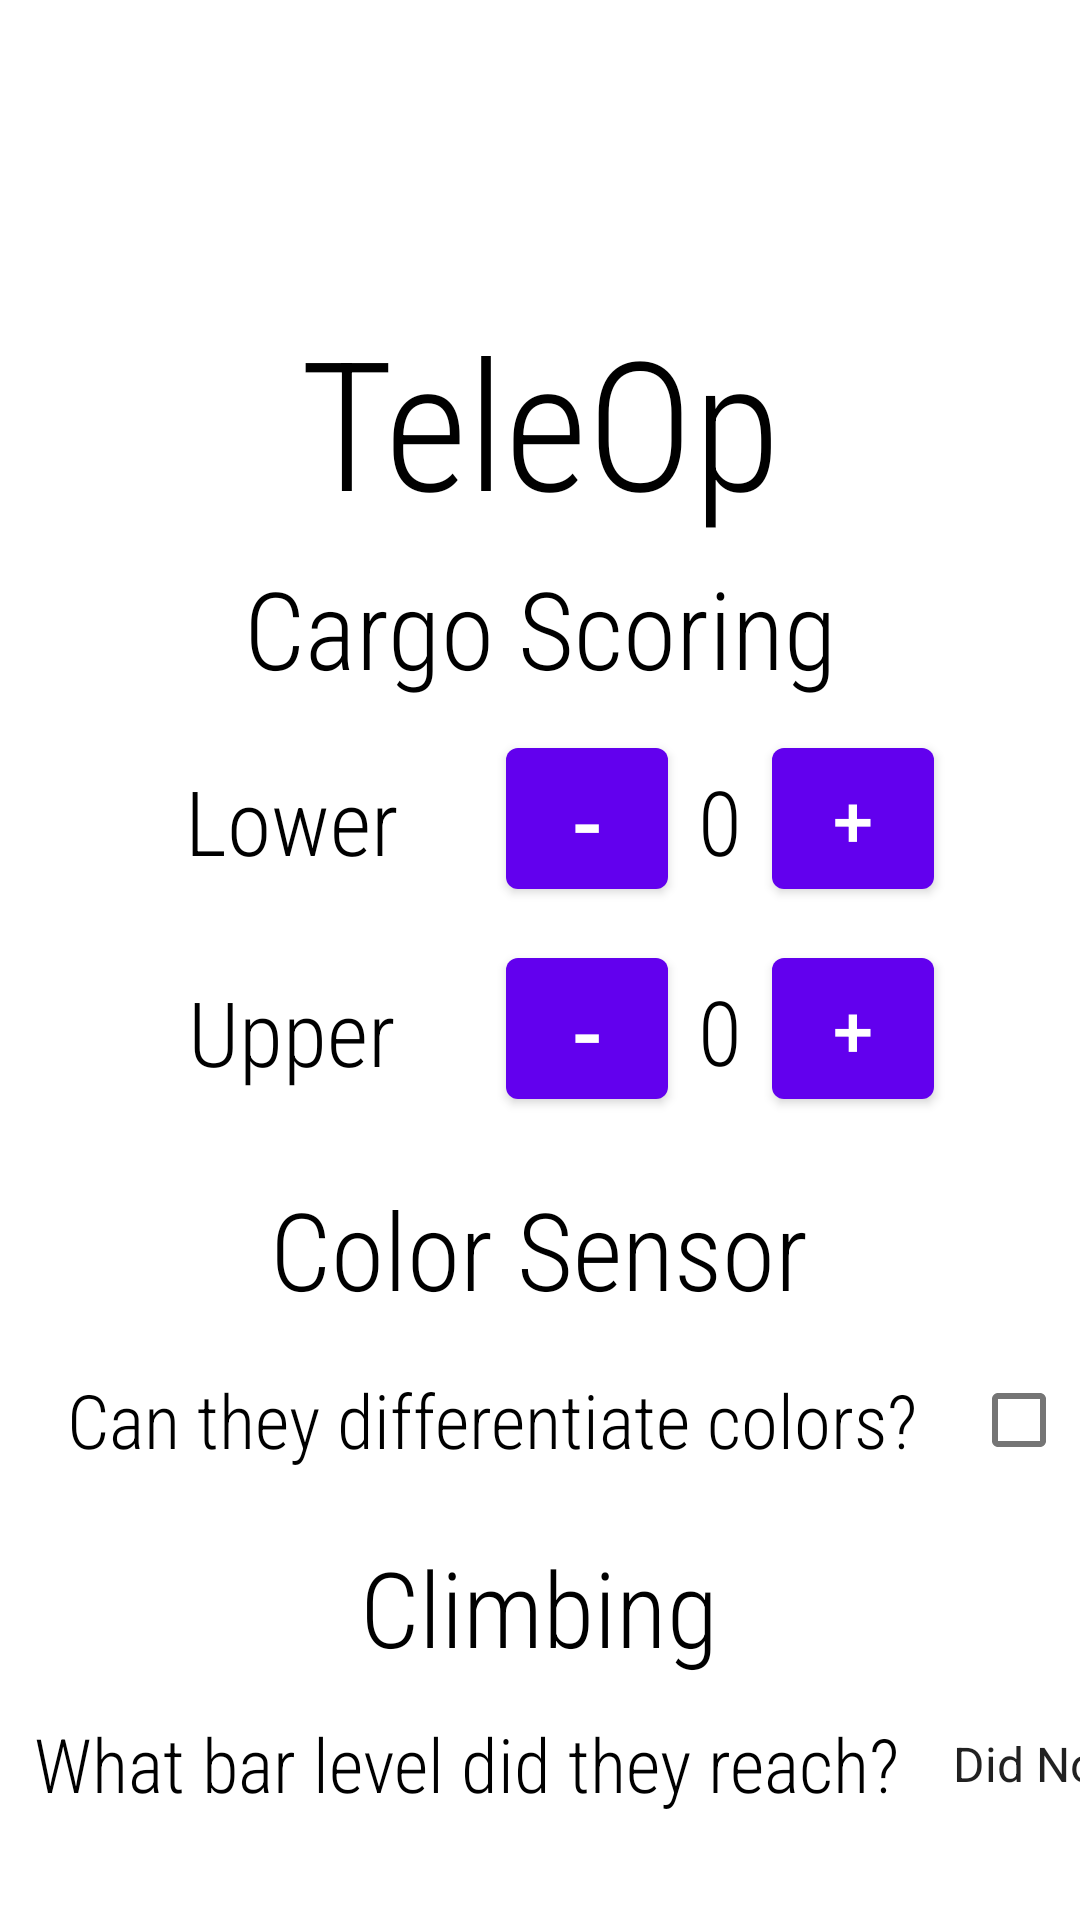

Reconstruct the res/layout file that produces this screen, plus the resources it refers to.
<!-- AndroidManifest.xml: application theme Theme.Scout2022 -->
<!-- res/layout/fragment_page3.xml -->
<?xml version="1.0" encoding="utf-8"?>
<androidx.constraintlayout.widget.ConstraintLayout
    xmlns:android="http://schemas.android.com/apk/res/android"
    android:layout_width="match_parent"
    android:layout_height="match_parent"
    xmlns:app="http://schemas.android.com/apk/res-auto">
//TeleOp Page
    //TeleOp Text
    <TextView
        android:id="@+id/textView"
        android:layout_width="wrap_content"
        android:layout_height="wrap_content"
        android:layout_marginTop="5dp"
        android:fontFamily="sans-serif-condensed-light"
        android:text="Cargo Scoring"
        android:textColor="#000000"
        android:textSize="36sp"
        app:layout_constraintEnd_toEndOf="@+id/textView9"
        app:layout_constraintStart_toStartOf="@+id/textView9"
        app:layout_constraintTop_toBottomOf="@+id/textView9" />
//lower button section
    <Button
        android:id="@+id/TeleOpLowerMinus"
        android:layout_width="54dp"
        android:layout_height="59dp"
        android:layout_marginTop="10dp"
        android:layout_marginEnd="10dp"
        android:text="-"
        android:textSize="30sp"
        android:onClick="decrementTeleOpLower"
        app:layout_constraintEnd_toStartOf="@+id/TeleOpLowerTicker"
        app:layout_constraintTop_toBottomOf="@+id/textView" />

    <Button
        android:id="@+id/TeleOpLowerPlus"
        android:layout_width="54dp"
        android:layout_height="59dp"
        android:layout_marginTop="10dp"
        android:layout_marginStart="10dp"
        android:text="+"
        android:textSize="24sp"
        android:onClick="incrementTeleOpLower"
        app:layout_constraintStart_toEndOf="@+id/TeleOpLowerTicker"
        app:layout_constraintTop_toBottomOf="@+id/textView" />
//
    <TextView
        android:id="@+id/textView2"
        android:layout_width="wrap_content"
        android:layout_height="wrap_content"
        android:layout_marginEnd="100dp"
        android:layout_marginTop="20dp"
        android:fontFamily="sans-serif-condensed-light"
        android:text="Lower"
        android:textColor="#000000"
        android:textSize="30sp"
        app:layout_constraintEnd_toStartOf="@id/TeleOpLowerTicker"
        app:layout_constraintTop_toBottomOf="@+id/textView" />
//upper button section

    <TextView
        android:id="@+id/textView3"
        android:layout_width="wrap_content"
        android:layout_height="wrap_content"
        android:layout_marginTop="30dp"
        android:fontFamily="sans-serif-condensed-light"
        android:text="Upper"
        android:textColor="#000000"
        android:textSize="30sp"
        app:layout_constraintEnd_toEndOf="@+id/textView2"
        app:layout_constraintStart_toStartOf="@+id/textView2"
        app:layout_constraintTop_toBottomOf="@+id/textView2" />

    <Button
        android:id="@+id/TeleOpUpperMinus"
        android:layout_width="54dp"
        android:layout_height="59dp"
        android:layout_marginEnd="10dp"
        android:layout_marginTop="80dp"
        android:text="-"
        android:textSize="30sp"
        android:onClick="decrementTeleOpUpper"
        app:layout_constraintEnd_toStartOf="@+id/TeleOpUpperTicker"
        app:layout_constraintTop_toBottomOf="@+id/textView" />

    <Button
        android:id="@+id/TeleOpUpperPlus"
        android:layout_width="54dp"
        android:layout_height="59dp"
        android:layout_marginTop="80dp"
        android:layout_marginStart="10dp"
        android:text="+"
        android:textSize="24sp"
        android:onClick="incrementTeleOpUpper"
        app:layout_constraintTop_toBottomOf="@+id/textView"
        app:layout_constraintStart_toEndOf="@id/TeleOpUpperTicker"
       />

    <TextView
        android:id="@+id/textView5"
        android:layout_width="wrap_content"
        android:layout_height="wrap_content"
        android:layout_marginTop="212dp"
        android:fontFamily="sans-serif-condensed-light"
        android:text="Color Sensor"
        android:textColor="#000000"
        android:textSize="36sp"
        app:layout_constraintEnd_toEndOf="@+id/textView9"
        app:layout_constraintHorizontal_bias="0.533"
        app:layout_constraintStart_toStartOf="@+id/textView9"
        app:layout_constraintTop_toBottomOf="@+id/textView9" />

    <TextView
        android:id="@+id/textView7"
        android:layout_width="wrap_content"
        android:layout_height="wrap_content"
        android:layout_marginTop="16dp"
        android:layout_marginEnd="32dp"
        android:fontFamily="sans-serif-condensed-light"
        android:text="Can they differentiate colors?"
        android:textColor="#000000"
        android:textSize="25sp"
        app:layout_constraintEnd_toEndOf="parent"
        app:layout_constraintStart_toStartOf="parent"
        app:layout_constraintTop_toBottomOf="@+id/textView5" />


    <CheckBox
        android:id="@+id/TeleOpColorCheck"
        android:layout_width="wrap_content"
        android:layout_height="wrap_content"
        android:layout_marginStart="10dp"
        android:fontFamily="sans-serif-condensed-light"
        android:textSize="16sp"
        app:layout_constraintBottom_toBottomOf="@+id/textView7"
        app:layout_constraintStart_toEndOf="@+id/textView7"
        app:layout_constraintTop_toTopOf="@+id/textView7" />

    <TextView
        android:id="@+id/textView9"
        android:layout_width="wrap_content"
        android:layout_height="wrap_content"
        android:layout_margin="100dp"
        android:fontFamily="sans-serif-condensed-light"
        android:text="TeleOp"
        android:textColor="#000000"
        android:textSize="60sp"
        android:layout_marginTop="150dp"
        app:layout_constraintTop_toTopOf="parent"
        app:layout_constraintEnd_toEndOf="parent"
        app:layout_constraintStart_toStartOf="parent" />

    <TextView
        android:id="@+id/TeleOpLowerTicker"
        android:layout_width="wrap_content"
        android:layout_height="wrap_content"
        android:layout_marginTop="10dp"
        android:layout_marginStart="120dp"
        android:fontFamily="sans-serif-condensed-light"
        android:text="0"
        android:textColor="#000000"
        android:textSize="30sp"
        app:layout_constraintEnd_toEndOf="parent"
        app:layout_constraintStart_toStartOf="parent"
        app:layout_constraintTop_toTopOf="@+id/TeleOpLowerPlus" />

    <TextView
        android:id="@+id/TeleOpUpperTicker"
        android:layout_width="wrap_content"
        android:layout_height="wrap_content"
        android:layout_marginStart="120dp"
        android:layout_marginTop="90dp"
        android:fontFamily="sans-serif-condensed-light"
        android:text="0"
        android:textColor="#000000"
        android:textSize="30sp"
        app:layout_constraintEnd_toEndOf="parent"
        app:layout_constraintStart_toStartOf="parent"
        app:layout_constraintTop_toBottomOf="@+id/textView" />

    <TextView
        android:id="@+id/textView13"
        android:layout_width="wrap_content"
        android:layout_height="wrap_content"
        android:layout_marginTop="12dp"
        android:fontFamily="sans-serif-condensed-light"
        android:text="What bar level did they reach?"
        android:textColor="#000000"
        android:textColorHint="#000000"
        android:textSize="25sp"
        app:layout_constraintEnd_toEndOf="parent"
        app:layout_constraintHorizontal_bias="0.16"
        app:layout_constraintStart_toStartOf="parent"
        app:layout_constraintTop_toBottomOf="@+id/textView17" />

    <TextView
        android:id="@+id/textView17"
        android:layout_width="wrap_content"
        android:layout_height="wrap_content"
        android:layout_marginTop="72dp"
        android:fontFamily="sans-serif-condensed-light"
        android:text="Climbing"
        android:textColor="#000000"
        android:textSize="35sp"
        app:layout_constraintEnd_toEndOf="@+id/textView5"
        app:layout_constraintStart_toStartOf="@+id/textView5"
        app:layout_constraintTop_toBottomOf="@+id/textView5" />

    <Spinner
        android:id="@+id/TeleOpHeightDropdown"
        android:layout_width="wrap_content"
        android:layout_height="wrap_content"
        android:layout_marginStart="10dp"
        android:entries="@array/height"
        android:spinnerMode="dropdown"
        app:layout_constraintBottom_toBottomOf="@+id/textView13"
        app:layout_constraintStart_toEndOf="@+id/textView13"
        app:layout_constraintTop_toTopOf="@+id/textView13" />



</androidx.constraintlayout.widget.ConstraintLayout>
<!-- resources referenced by this layout -->
<resources>
  <string-array name="height">
          <item>Did Not Climb</item>
          <item>Low</item>
          <item>Middle</item>
          <item>High</item>
          <item>Transversal</item>
      </string-array>
  <style name="Theme.Scout2022" parent="Theme.MaterialComponents.DayNight.DarkActionBar">
          
          <item name="colorPrimary">@color/purple_500</item>
          <item name="colorPrimaryVariant">@color/purple_700</item>
          <item name="colorOnPrimary">@color/white</item>
          
          <item name="colorSecondary">@color/teal_200</item>
          <item name="colorSecondaryVariant">@color/teal_700</item>
          <item name="colorOnSecondary">@color/black</item>
          
          <item name="android:statusBarColor" tools:targetApi="l">?attr/colorPrimaryVariant</item>
          
      </style>
  <!-- not gathered from this repository: default colours our renderer supplied (Android Studio template values) -->
  <color name="purple_500">#FF6200EE</color>
  <color name="purple_700">#FF3700B3</color>
  <color name="teal_200">#FF03DAC5</color>
  <color name="teal_700">#FF018786</color>
  <color name="black">#FF000000</color>
  <color name="white">#FFFFFFFF</color>
</resources>
